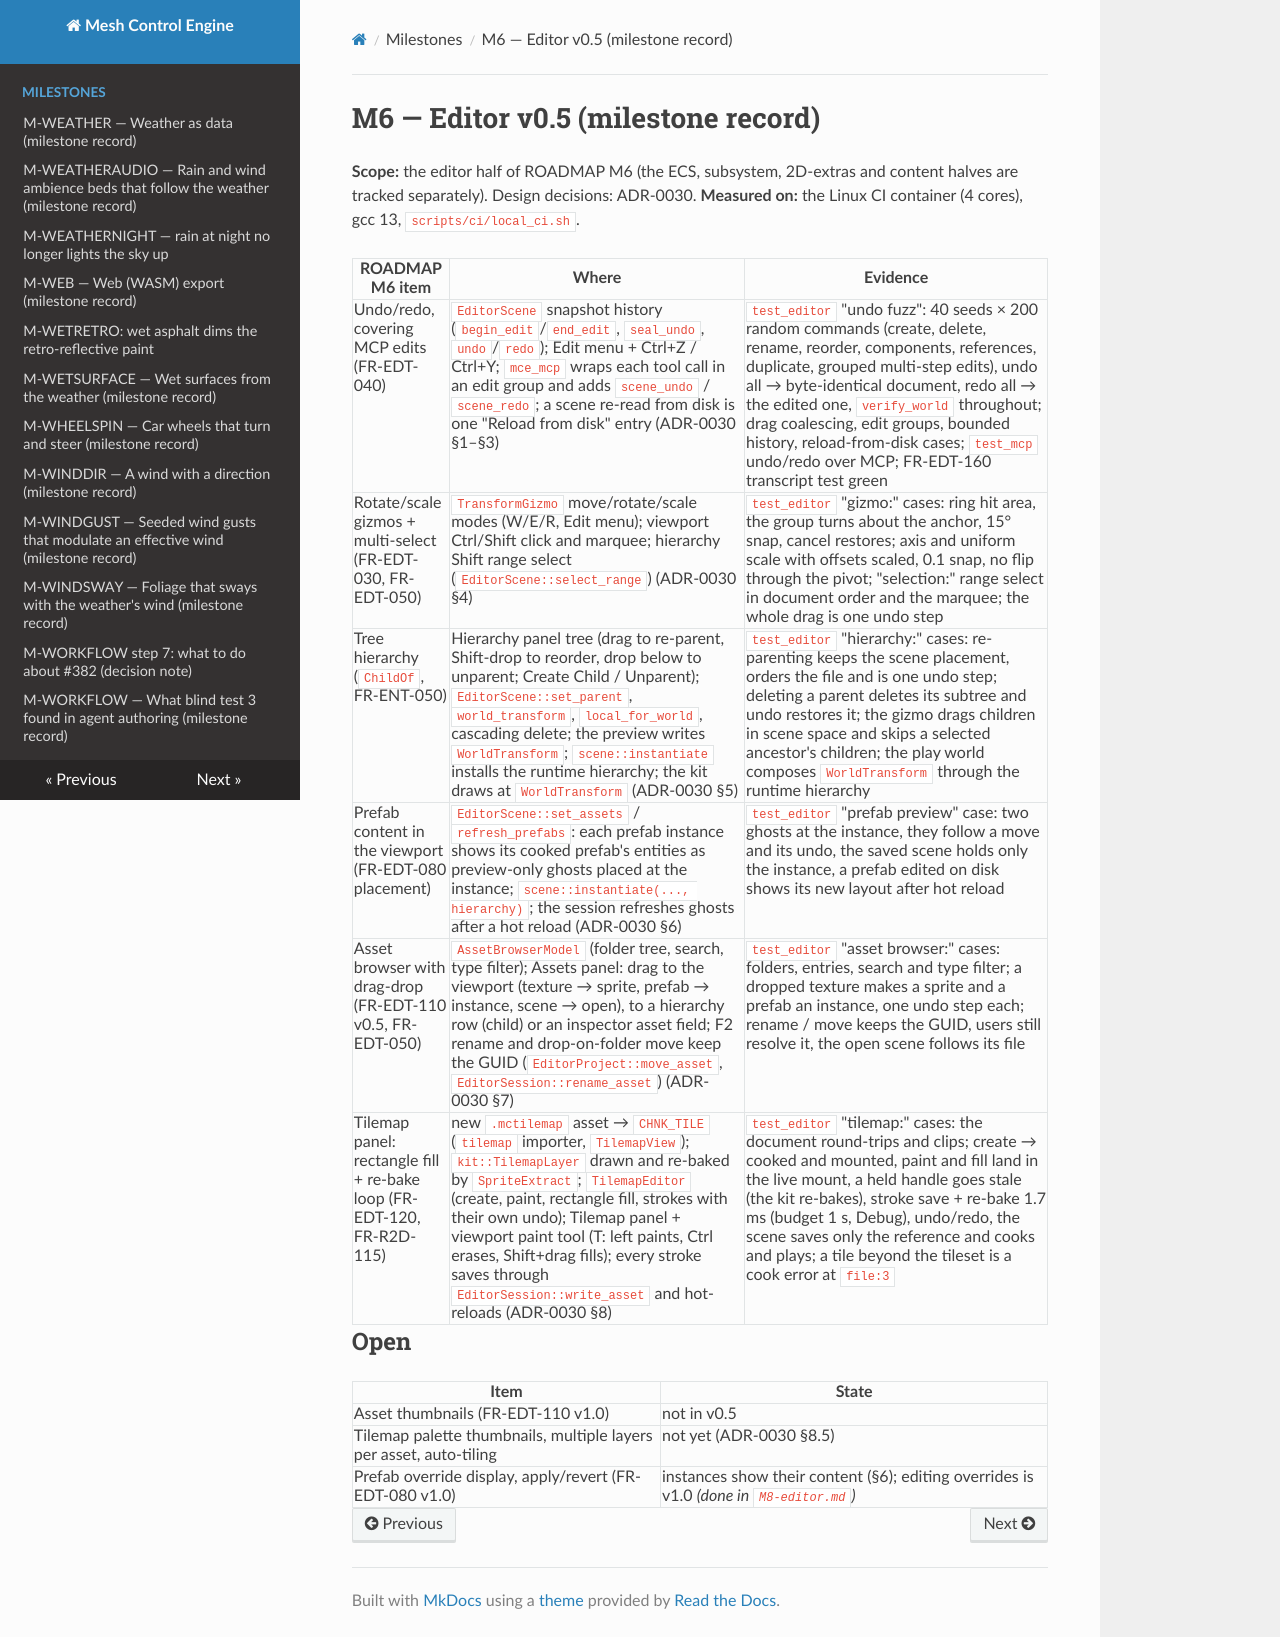

repository: sberkan09/mesh_control_engine · page: milestones/M6-editor/index.html · generator: mkdocs

# M6 — Editor v0.5 (milestone record)

**Scope:** the editor half of ROADMAP M6 (the ECS, subsystem, 2D-extras and content halves are tracked separately).
Design decisions: ADR-0030. **Measured on:** the Linux CI container (4 cores), gcc 13, `scripts/ci/local_ci.sh`.

| ROADMAP M6 item | Where | Evidence |
|---|---|---|
| Undo/redo, covering MCP edits (FR-EDT-040) | `EditorScene` snapshot history (`begin_edit`/`end_edit`, `seal_undo`, `undo`/`redo`); Edit menu + Ctrl+Z / Ctrl+Y; `mce_mcp` wraps each tool call in an edit group and adds `scene_undo` / `scene_redo`; a scene re-read from disk is one "Reload from disk" entry (ADR-0030 §1–§3) | `test_editor` "undo fuzz": 40 seeds × 200 random commands (create, delete, rename, reorder, components, references, duplicate, grouped multi-step edits), undo all → byte-identical document, redo all → the edited one, `verify_world` throughout; drag coalescing, edit groups, bounded history, reload-from-disk cases; `test_mcp` undo/redo over MCP; FR-EDT-160 transcript test green |
| Rotate/scale gizmos + multi-select (FR-EDT-030, FR-EDT-050) | `TransformGizmo` move/rotate/scale modes (W/E/R, Edit menu); viewport Ctrl/Shift click and marquee; hierarchy Shift range select (`EditorScene::select_range`) (ADR-0030 §4) | `test_editor` "gizmo:" cases: ring hit area, the group turns about the anchor, 15° snap, cancel restores; axis and uniform scale with offsets scaled, 0.1 snap, no flip through the pivot; "selection:" range select in document order and the marquee; the whole drag is one undo step |
| Tree hierarchy (`ChildOf`, FR-ENT-050) | Hierarchy panel tree (drag to re-parent, Shift-drop to reorder, drop below to unparent; Create Child / Unparent); `EditorScene::set_parent`, `world_transform`, `local_for_world`, cascading delete; the preview writes `WorldTransform`; `scene::instantiate` installs the runtime hierarchy; the kit draws at `WorldTransform` (ADR-0030 §5) | `test_editor` "hierarchy:" cases: re-parenting keeps the scene placement, orders the file and is one undo step; deleting a parent deletes its subtree and undo restores it; the gizmo drags children in scene space and skips a selected ancestor's children; the play world composes `WorldTransform` through the runtime hierarchy |
| Prefab content in the viewport (FR-EDT-080 placement) | `EditorScene::set_assets` / `refresh_prefabs`: each prefab instance shows its cooked prefab's entities as preview-only ghosts placed at the instance; `scene::instantiate(..., hierarchy)`; the session refreshes ghosts after a hot reload (ADR-0030 §6) | `test_editor` "prefab preview" case: two ghosts at the instance, they follow a move and its undo, the saved scene holds only the instance, a prefab edited on disk shows its new layout after hot reload |
| Asset browser with drag-drop (FR-EDT-110 v0.5, FR-EDT-050) | `AssetBrowserModel` (folder tree, search, type filter); Assets panel: drag to the viewport (texture → sprite, prefab → instance, scene → open), to a hierarchy row (child) or an inspector asset field; F2 rename and drop-on-folder move keep the GUID (`EditorProject::move_asset`, `EditorSession::rename_asset`) (ADR-0030 §7) | `test_editor` "asset browser:" cases: folders, entries, search and type filter; a dropped texture makes a sprite and a prefab an instance, one undo step each; rename / move keeps the GUID, users still resolve it, the open scene follows its file |
| Tilemap panel: rectangle fill + re-bake loop (FR-EDT-120, FR-R2D-115) | new `.mctilemap` asset → `CHNK_TILE` (`tilemap` importer, `TilemapView`); `kit::TilemapLayer` drawn and re-baked by `SpriteExtract`; `TilemapEditor` (create, paint, rectangle fill, strokes with their own undo); Tilemap panel + viewport paint tool (T: left paints, Ctrl erases, Shift+drag fills); every stroke saves through `EditorSession::write_asset` and hot-reloads (ADR-0030 §8) | `test_editor` "tilemap:" cases: the document round-trips and clips; create → cooked and mounted, paint and fill land in the live mount, a held handle goes stale (the kit re-bakes), stroke save + re-bake 1.7 ms (budget 1 s, Debug), undo/redo, the scene saves only the reference and cooks and plays; a tile beyond the tileset is a cook error at `file:3` |

## Open

| Item | State |
|---|---|
| Asset thumbnails (FR-EDT-110 v1.0) | not in v0.5 |
| Tilemap palette thumbnails, multiple layers per asset, auto-tiling | not yet (ADR-0030 §8.5) |
| Prefab override display, apply/revert (FR-EDT-080 v1.0) | instances show their content (§6); editing overrides is v1.0 *(done in `M8-editor.md`)* |
